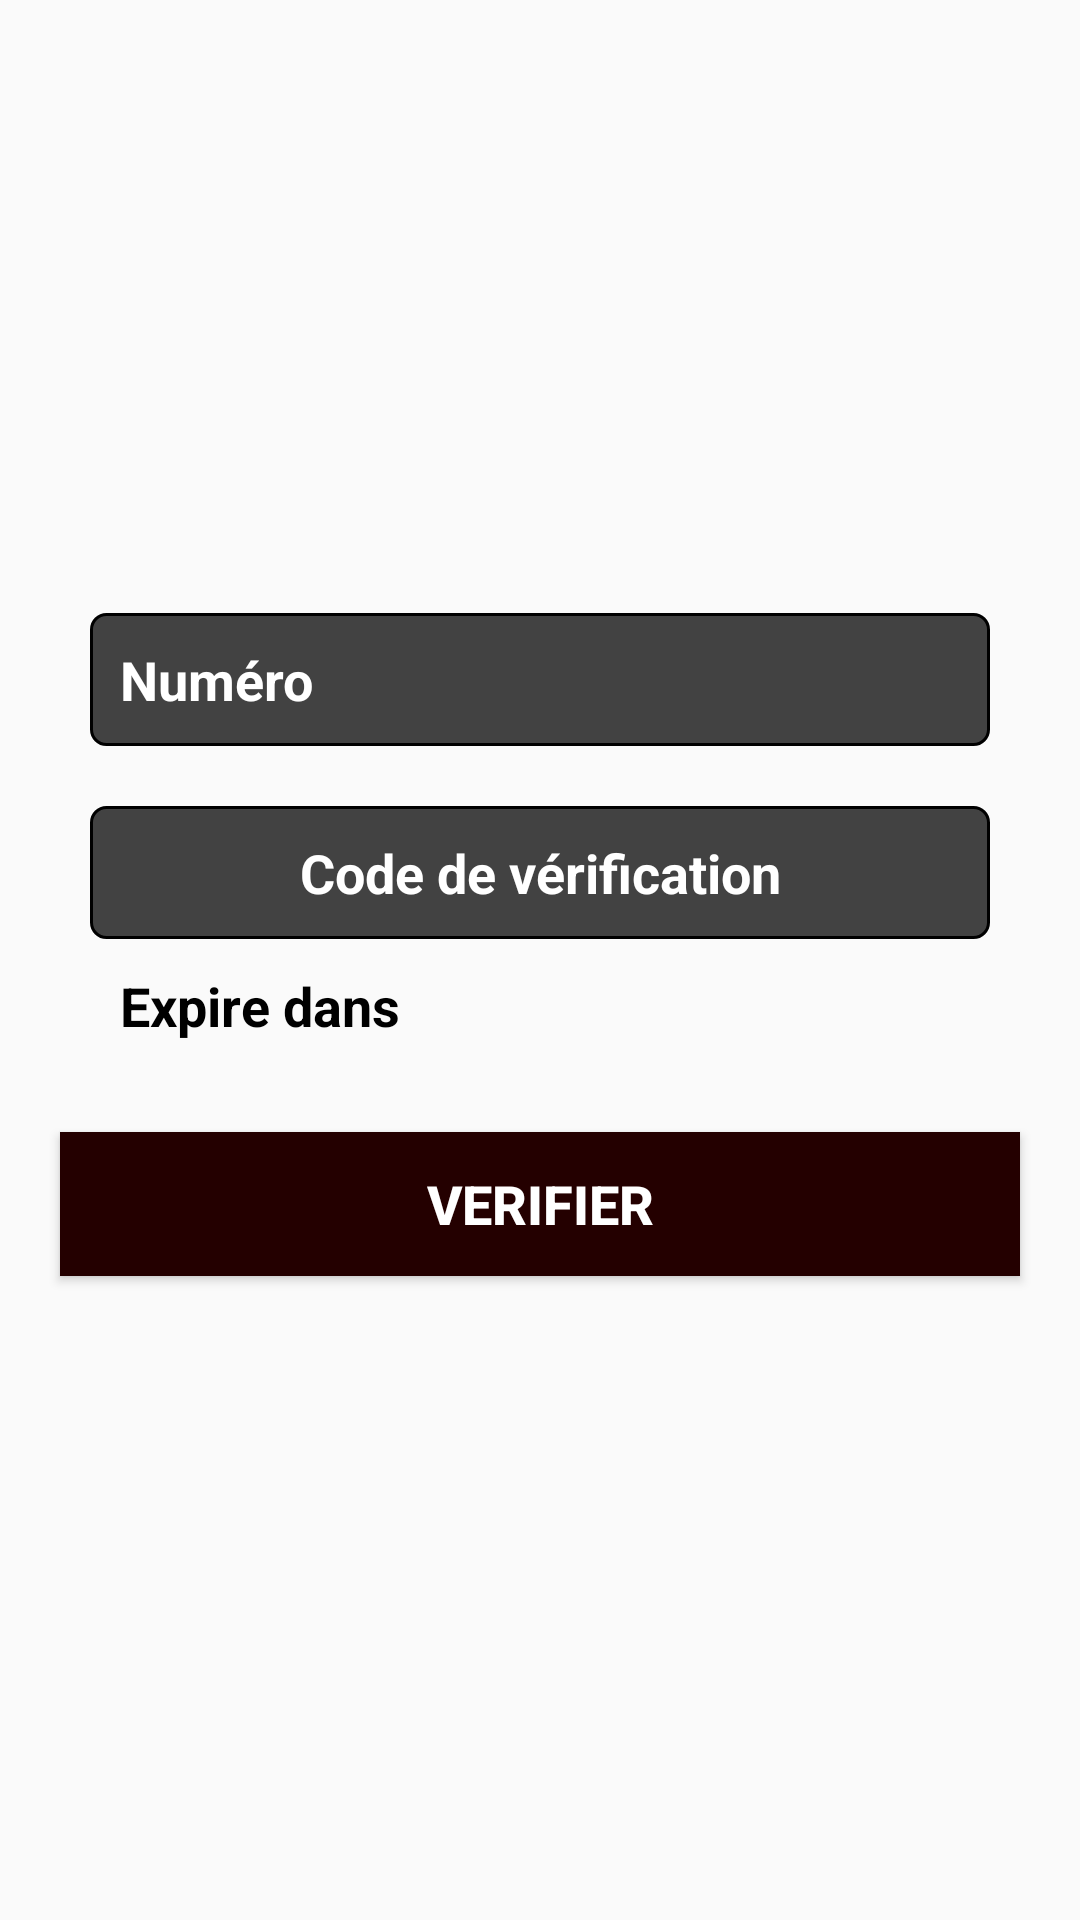

Here is an Android app screen rendered from its layout file. Give the layout XML and the strings, colors and styles it references.
<!-- AndroidManifest.xml: application theme AppTheme -->
<!-- res/layout/phone.xml -->
<?xml version="1.0" encoding="utf-8"?>
<LinearLayout xmlns:android="http://schemas.android.com/apk/res/android"
    android:orientation="vertical" android:layout_width="match_parent"
    android:gravity="center"
    android:layout_height="wrap_content">



        <EditText
            android:id="@+id/mp_connecter"
            android:hint="Numéro"
            android:layout_width="match_parent"
            android:layout_height="wrap_content"
            android:layout_marginTop="10dp"
            android:layout_marginBottom="10dp"
            android:layout_marginLeft="30dp"
            android:layout_marginRight="30dp"
            android:padding="10dp"
            android:textColorHint="#ffffffff"
            android:textColor="#ffffffff"
            android:textStyle="bold"
            android:textSize="18sp"
            android:background="@drawable/forme_login"
            android:inputType="phone"
            android:layout_gravity="center_horizontal" />


    <EditText
        android:id="@+id/code"
        android:hint="Code de vérification"
        android:layout_width="match_parent"
        android:layout_height="wrap_content"
        android:layout_marginTop="10dp"
        android:layout_marginLeft="30dp"
        android:layout_marginRight="30dp"
        android:padding="10dp"
        android:textColorHint="#ffffffff"
        android:textColor="#ffffffff"
        android:textStyle="bold"
        android:textSize="18sp"
        android:maxLength="6"
        android:gravity="center"
        android:background="@drawable/forme_login"
        android:inputType="number"
        android:layout_gravity="center_horizontal" />

    <TextView
        android:id="@+id/compt"
        android:text="Expire dans "
        android:layout_width="match_parent"
        android:layout_height="wrap_content"
        android:layout_marginLeft="30dp"
        android:layout_marginRight="30dp"
        android:padding="10dp"
        android:textColor="#000"
        android:textStyle="bold"
        android:textSize="18sp"
        android:inputType="number"
        android:layout_gravity="center_horizontal" />


    <Button
        android:layout_width="match_parent"
        android:layout_height="wrap_content"
        android:background="@color/colorPrimar"
        android:layout_margin="20dp"
        android:text="VERIFIER"
        android:textSize="18sp"
        android:id="@+id/btn_time"
        android:textColor="#fff"
        android:textStyle="bold"/>

</LinearLayout>
<!-- resources referenced by this layout -->
<resources>
  <color name="colorPrimar">#240000</color>
  <!-- drawable forme_login (drawable) -->
  <?xml version="1.0" encoding="utf-8"?>
  <shape xmlns:android="http://schemas.android.com/apk/res/android" android:visible="true">
  
      <corners android:radius="5dp"/>
      <stroke android:width="1dp"/>
      <solid android:color="@color/cardview_dark_background"/>
  
  
  
  </shape>
  <style name="AppTheme" parent="Theme.AppCompat.Light.DarkActionBar">
          
          <item name="colorPrimary">@color/colorPrimar</item>
          <item name="colorPrimaryDark">@color/colorPrimaryDark</item>
          <item name="colorAccent">@color/colorAccent</item>
      </style>
  <color name="colorPrimaryDark">#240000</color>
  <color name="colorAccent">#FF4081</color>
</resources>
